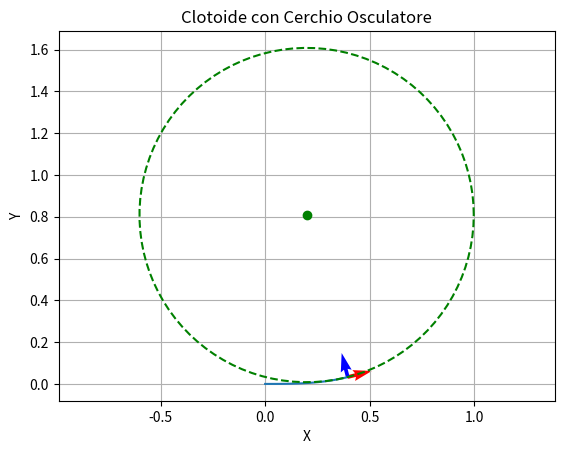

Write the Python code that produced this figure.
import numpy as np
import matplotlib.pyplot as plt
from scipy.special import fresnel

def clotoide(t, A):
    S, C = fresnel(t)
    x = A * C
    y = A * S
    return x, y

def versore_tangente(t, A):
    dx_dt = A * np.cos(np.pi * t**2 / 2)
    dy_dt = A * np.sin(np.pi * t**2 / 2)
    T = np.vstack((dx_dt, dy_dt))
    T_norm = T / np.linalg.norm(T, axis=0)
    return T_norm

def versore_normale(tangente):
    N = np.vstack((-tangente[1], tangente[0]))
    return N

# Parametri
A = 1
R = 0.8
L = A/(R*np.pi)

t = np.linspace(0, L/A, 100)

# Genera i punti della clotoide
x, y = clotoide(t, A)

# Calcola i versori tangenti e normali in punti specifici
t_end = L/A
T_end = versore_tangente(np.array([t_end]), A)
N_end = versore_normale(T_end)
x_end, y_end = clotoide(np.array([t_end]), A)

# Calcola il centro del cerchio osculatore
center_x = x_end + R * N_end[0]
center_y = y_end + R * N_end[1]

# Genera i punti del cerchio osculatore
theta = np.linspace(0, 2*np.pi, 100)
circle_x = center_x + R * np.cos(theta)
circle_y = center_y + R * np.sin(theta)

# Plot della clotoide e del cerchio osculatore
plt.plot(x, y, label='Clotoide')
plt.plot(circle_x, circle_y, 'g--', label='Cerchio Osculatore')
plt.plot(center_x, center_y, 'go', label='Centro del Cerchio Osculatore')
plt.quiver(x_end, y_end, T_end[0], T_end[1], color='r', scale=20, label='Versore Tangente')
plt.quiver(x_end, y_end, N_end[0], N_end[1], color='b', scale=20, label='Versore Normale')
plt.xlabel('X')
plt.ylabel('Y')
plt.title('Clotoide con Cerchio Osculatore')
#plt.legend()
plt.grid(True)
plt.axis('equal')
plt.show()
